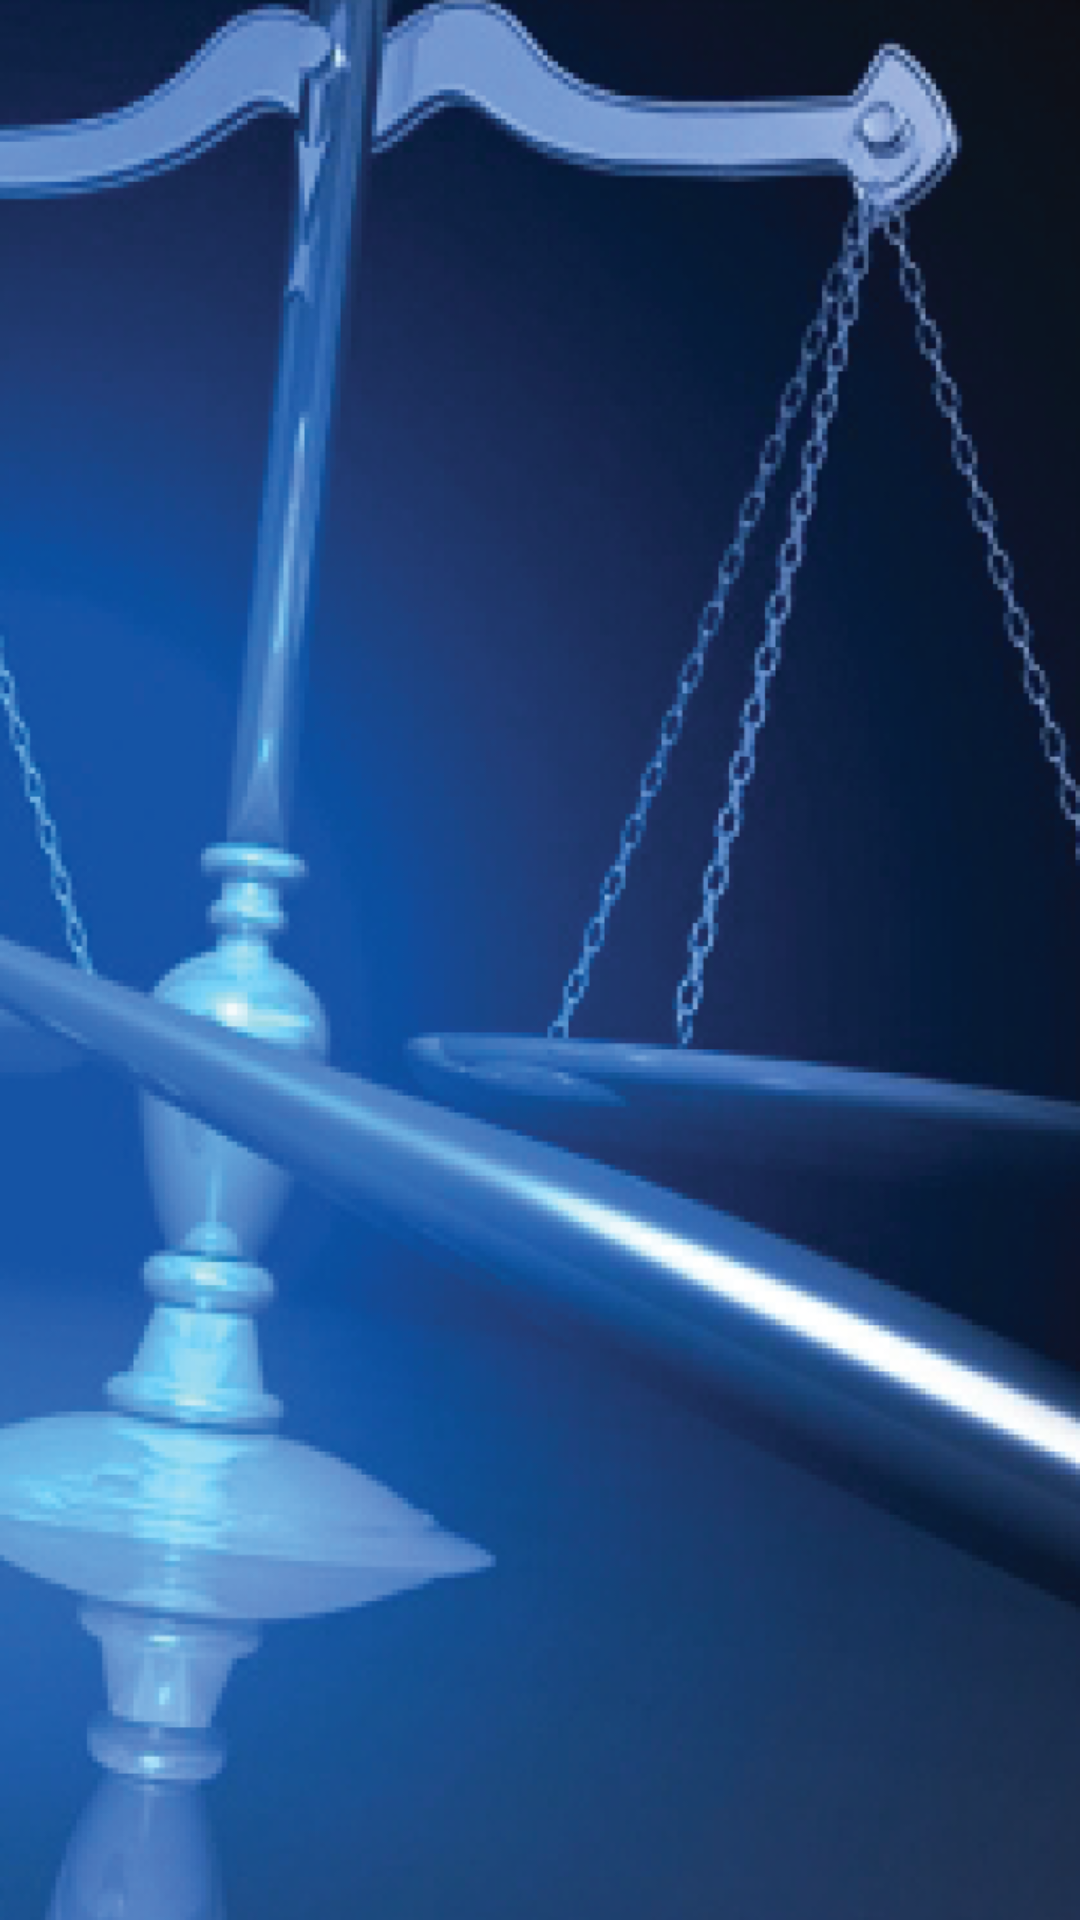

Reconstruct the res/layout file that produces this screen, plus the resources it refers to.
<!-- AndroidManifest.xml: application theme AppTheme -->
<!-- res/layout/content_main.xml -->
<?xml version="1.0" encoding="utf-8"?>
<android.support.constraint.ConstraintLayout
    xmlns:android="http://schemas.android.com/apk/res/android"
    xmlns:app="http://schemas.android.com/apk/res-auto"
    xmlns:tools="http://schemas.android.com/tools"
    android:layout_width="match_parent"
    android:layout_height="match_parent"
    android:background="@drawable/dashboard_page"
    app:layout_behavior="@string/appbar_scrolling_view_behavior"
    tools:context="com.hackslash.d2k.MainActivity"
    tools:showIn="@layout/app_bar_main">





</android.support.constraint.ConstraintLayout>
<!-- res/layout/app_bar_main.xml (included above) -->
<?xml version="1.0" encoding="utf-8"?>
<RelativeLayout
    xmlns:android="http://schemas.android.com/apk/res/android"
    xmlns:app="http://schemas.android.com/apk/res-auto"
    xmlns:tools="http://schemas.android.com/tools"
    android:layout_width="match_parent"
    android:layout_height="match_parent"
    tools:context="com.hackslash.d2k.MainActivity">

    <include layout="@layout/content_main"/>

        <android.support.v7.widget.Toolbar
            android:id="@+id/toolbar"
            android:layout_width="match_parent"
            android:layout_height="?attr/actionBarSize"
            android:background="@color/yellow"
            android:titleTextColor="@android:color/background_dark"
            app:popupTheme="@style/ThemeOverlay.AppCompat.Light"/>





    <RelativeLayout
        android:layout_width="wrap_content"
        android:layout_height="50dp"
        android:onClick="case_click"
        android:clickable="true"
        android:layout_below="@+id/toolbar"
        android:id="@+id/header1"
        >

    <TextView
        android:layout_width="200dp"
        android:layout_height="match_parent"
        android:textColor="@android:color/white"
        android:padding="10dp"


        android:id="@+id/category"
        android:textSize="15dp"
        android:gravity="center_vertical"

        android:background="@color/colorPrimary"
        android:text="Case Pending"


        />

        <TextView
            android:layout_width="200dp"
            android:layout_height="match_parent"
            android:textColor="@android:color/white"
            android:padding="10dp"
            android:layout_gravity="end"
            android:gravity="center_vertical"
            android:layout_toRightOf="@+id/category"
            android:id="@+id/count"
            android:textAlignment="textEnd"

            android:textSize="15dp"
            android:background="@color/colorPrimary"
            android:text="120"


            />


    </RelativeLayout>


    <TextView
        android:layout_width="match_parent"
        android:layout_height="50dp"
        android:layout_marginTop="1dp"

        android:textColor="@android:color/white"
        android:padding="10sp"

        android:layout_below="@+id/header1"


        android:id="@+id/company"
        android:textSize="15dp"
        android:background="@color/colorPrimary"
        android:text="ABC CORPORATION"
        android:gravity="center_horizontal|center_vertical"

        />



    <android.support.v7.widget.RecyclerView
        android:id="@+id/card_recycler_view"
        android:scrollbars="vertical"
        android:layout_below="@+id/company"
        android:layout_width="match_parent"
        android:layout_height="match_parent"/>





</RelativeLayout>
<!-- resources referenced by this layout -->
<resources>
  <color name="colorPrimary">#14499e</color>
  <color name="yellow">#ffe600</color>
  <!-- drawable dashboard_page: png bitmap (drawable, 247000 bytes) -->
  <style name="AppTheme" parent="Theme.AppCompat.Light.DarkActionBar">
          
          <item name="colorPrimary">@color/colorPrimary</item>
          <item name="colorPrimaryDark">@color/colorPrimaryDark</item>
          <item name="colorAccent">@color/colorAccent</item>
  
      </style>
  <color name="colorPrimaryDark">#14499e</color>
  <color name="colorAccent">#33000000</color>
</resources>
